Run: headless pygame with SDL's dummy video driver; simulated clock (each Clock.tick advances the game by its frame time, no real sleeping); random seed 0; keys injected as events and as key.get_pressed() state; mouse plan: one left click at the window centre at the start of phase 2, then a move to the lower-right quarter at the start of phase 3.
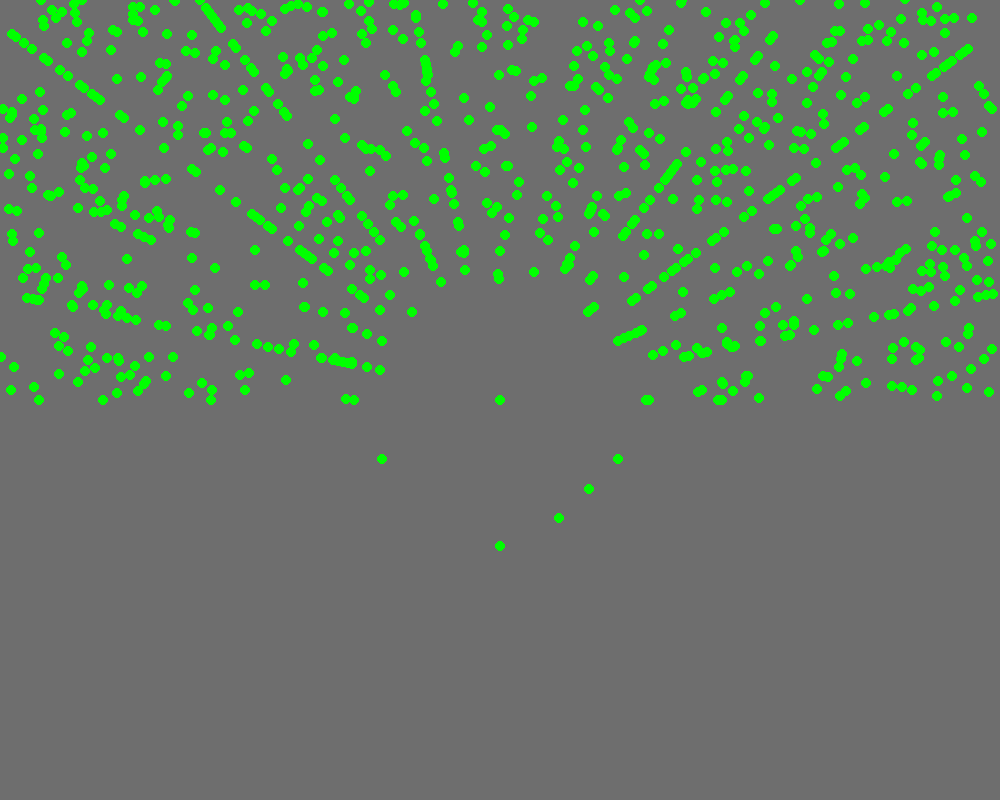
Frame 1 of 4 · flips 1–60 · no input
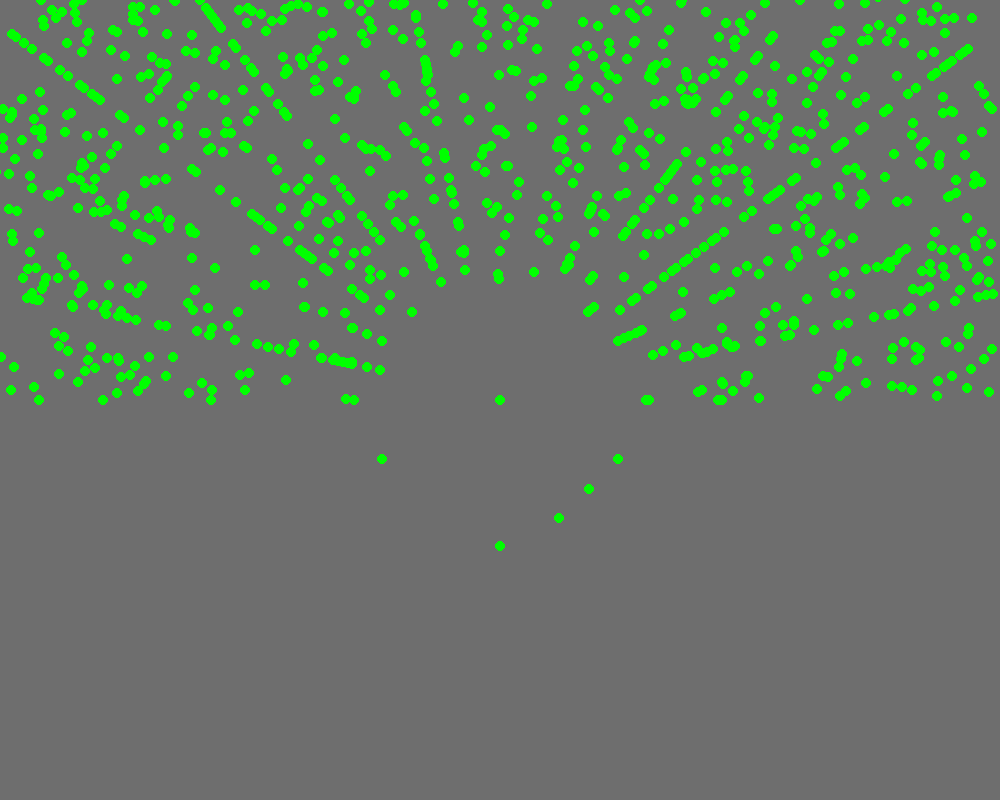
Frame 2 of 4 · flips 61–180 · clicked the window centre · tapped SPACE, RETURN · held RIGHT (→), D
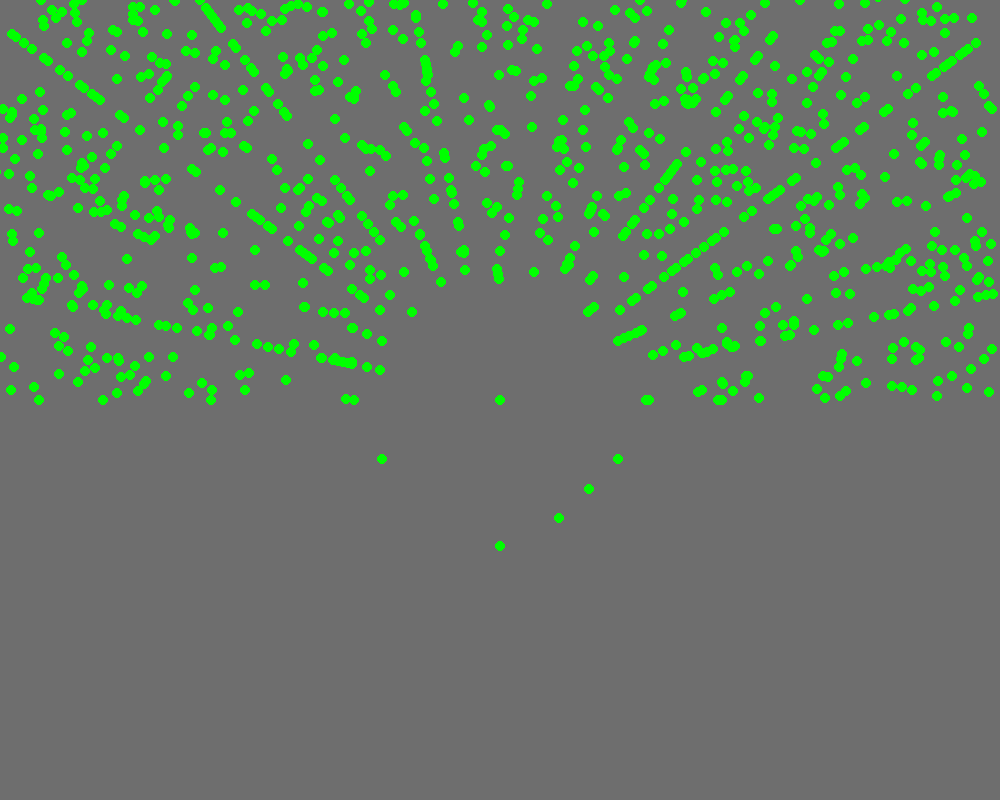
Frame 3 of 4 · flips 181–300 · moved the mouse to the lower-right quarter · held DOWN (↓), S
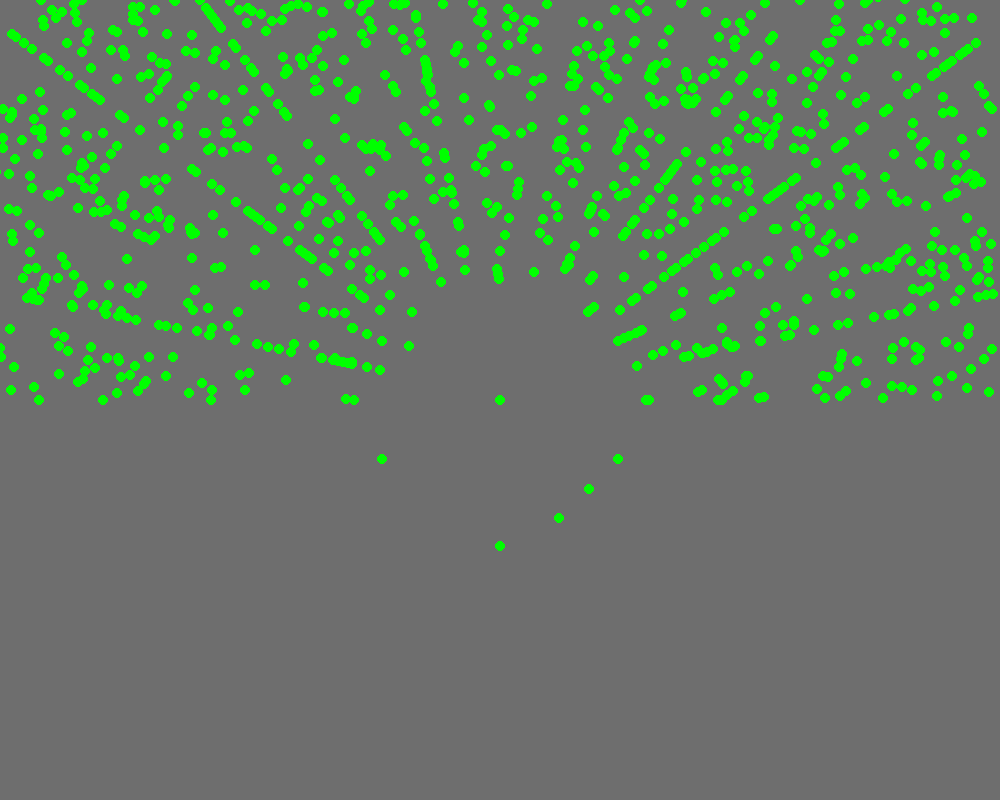
Frame 4 of 4 · flips 301–420 · held LEFT (←), A, UP (↑), W

The pygame program that drew these frames:

from pygame import *
from math import *
from random import *

def hit(p1,p2):
    return (p1[0]-p2[0])**2 +(p1[1]-p2[1])**2 < 100 


screen = display.set_mode((1000,800))

badies = [[randint(0,1000),randint(0,400)] for i in range(1000)]
shots = []
heat = 5
myClock = time.Clock()
running = True
direct = 1
dCount = 0
while running:
    for e in event.get():
        if e.type == QUIT:
            running = False

    mb = mouse.get_pressed()
    mx,my = mouse.get_pos()

    dCount += 1
    if dCount % 30 == 0:
        direct *= -1
        
    if mb[0]==1:
        shots.append([mx,my])
        
    for shot in shots:
        shot[1]-=5
    if randint(0,2)==0:
        badies.append([randint(0,1000),randint(0,400)])
    for bad in badies:
        bigx = 500-bad[0]
        bigy = 400-bad[1]
        dist = max(1,hypot(bigx,bigy))
        dx = int(5 * bigx/dist * direct)
        dy = int(5 * bigy/dist * direct)
        bad[0]+=dx
        bad[1]+=dy
    #shotGrid = {}
    #bad
    for i in range(len(shots)-1,-1,-1):
        for j in range(len(badies)-1,-1,-1):
            if hit(shots[i],badies[j]):
                del shots[i]
                del badies[j]
                break
    screen.fill((110,110,110))
    for shot in shots:
        draw.circle(screen,(255,0,0),shot,5)
    for bad in badies:
        draw.circle(screen,(0,255,0),bad,5)
    display.flip()
    myClock.tick(50)

quit()
